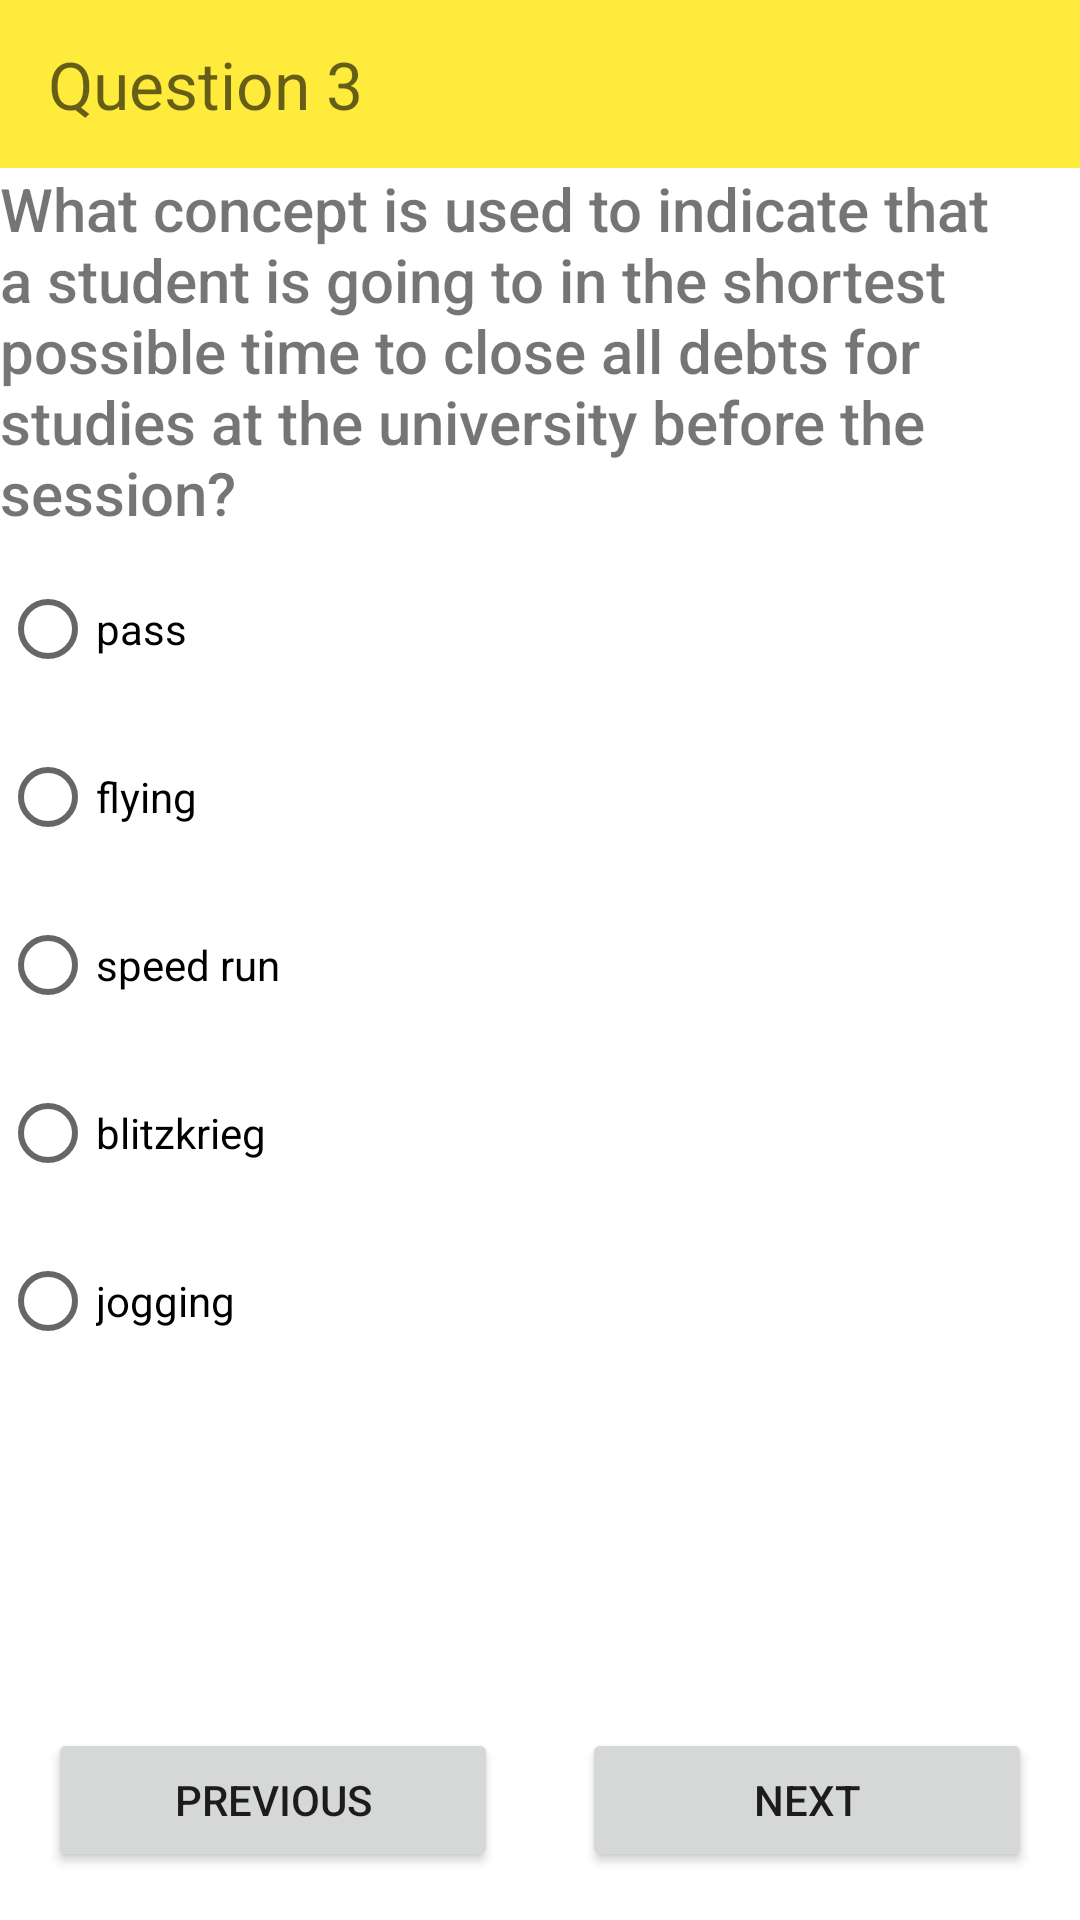

Here is an Android app screen rendered from its layout file. Give the layout XML and the strings, colors and styles it references.
<!-- AndroidManifest.xml: application theme Theme.Quiz.First -->
<!-- res/layout/fragment_question3.xml -->
<?xml version="1.0" encoding="utf-8"?>
<androidx.constraintlayout.widget.ConstraintLayout
    xmlns:android="http://schemas.android.com/apk/res/android"
    xmlns:app="http://schemas.android.com/apk/res-auto"
    android:layout_width="match_parent"
    android:layout_height="match_parent"
    android:theme="@style/Theme.Quiz.Third">

    <androidx.appcompat.widget.Toolbar
        android:id="@+id/questionToolBar"
        android:layout_width="match_parent"
        android:layout_height="wrap_content"
        android:background="@color/colorQ3"
        android:minHeight="?attr/actionBarSize"
        app:layout_constraintEnd_toEndOf="parent"
        app:layout_constraintHorizontal_bias="0.0"
        app:layout_constraintStart_toStartOf="parent"
        app:layout_constraintTop_toTopOf="parent"
        app:navigationIcon="@drawable/ic_baseline_chevron_left_24"
        app:subtitle="Question 3"
        app:subtitleTextAppearance="@style/TextAppearance.AppCompat.Large" />

    <TextView
        android:id="@+id/resultTextView"
        android:layout_width="match_parent"
        android:layout_height="wrap_content"
        android:fontFamily="sans-serif-medium"
        android:text="@string/question3"
        android:textColorHighlight="@color/black"
        android:textColorLink="@color/black"
        android:textSize="20sp"
        app:layout_constraintEnd_toEndOf="parent"
        app:layout_constraintStart_toStartOf="parent"
        app:layout_constraintTop_toBottomOf="@+id/questionToolBar" />

    <RadioGroup
        android:id="@+id/radio_group"
        android:layout_width="match_parent"
        android:layout_height="wrap_content"
        android:orientation="vertical"
        app:layout_constraintEnd_toEndOf="parent"
        app:layout_constraintStart_toStartOf="parent"
        app:layout_constraintTop_toBottomOf="@+id/resultTextView">

        <RadioButton
            android:id="@+id/radioButton1"
            android:layout_width="match_parent"
            android:layout_height="wrap_content"
            android:layout_marginTop="8dp"
            android:text="@string/answer31" />

        <RadioButton
            android:id="@+id/radioButton2"
            android:layout_width="match_parent"
            android:layout_height="wrap_content"
            android:layout_marginTop="8dp"
            android:text="@string/answer32" />

        <RadioButton
            android:id="@+id/radioButton3"
            android:layout_width="match_parent"
            android:layout_height="wrap_content"
            android:layout_marginTop="8dp"
            android:text="@string/answer33" />

        <RadioButton
            android:id="@+id/radioButton4"
            android:layout_width="match_parent"
            android:layout_height="wrap_content"
            android:layout_marginTop="8dp"
            android:text="@string/answer34" />

        <RadioButton
            android:id="@+id/radioButton5"
            android:layout_width="match_parent"
            android:layout_height="wrap_content"
            android:layout_marginTop="8dp"
            android:text="@string/answer35" />

    </RadioGroup>

    <Button
        android:id="@+id/previousButton"
        android:layout_width="150dp"
        android:layout_height="wrap_content"
        android:layout_marginStart="16dp"
        android:layout_marginBottom="16dp"
        android:text="@string/previous"
        app:layout_constraintBottom_toBottomOf="parent"
        app:layout_constraintStart_toStartOf="parent" />

    <Button
        android:id="@+id/nextButton"
        android:layout_width="150dp"
        android:layout_height="wrap_content"
        android:layout_marginEnd="16dp"
        android:layout_marginBottom="16dp"
        android:text="@string/next"
        app:layout_constraintBottom_toBottomOf="parent"
        app:layout_constraintEnd_toEndOf="parent" />

</androidx.constraintlayout.widget.ConstraintLayout>
<!-- resources referenced by this layout -->
<resources>
  <color name="black">#FF000000</color>
  <color name="colorQ3">#FFEB3B</color>
  <string name="answer31">pass</string>
  <string name="answer32">flying</string>
  <string name="answer33">speed run</string>
  <string name="answer34">blitzkrieg</string>
  <string name="answer35">jogging</string>
  <string name="next">Next</string>
  <string name="previous">Previous</string>
  <string name="question3">
         What concept is used to indicate that a student is going to in the shortest
          possible time to close all debts for studies at the university before the session?
      </string>
  <style name="Theme.Quiz.Third" parent="Theme.Quiz">
          <item name="colorPrimary">@color/colorQ3</item>
          <item name="colorPrimaryDark">@color/colorQ3_Dark</item>
          <item name="colorSecondary">@color/colorQ3</item>
      </style>
  <style name="Theme.Quiz.First" parent="Theme.Quiz">
          <item name="colorPrimary">@color/colorQ1</item>
          <item name="colorPrimaryDark">@color/colorQ1_Dark</item>
          <item name="colorSecondary">@color/colorQ1</item>
      </style>
  <style name="Theme.Quiz" parent="Theme.MaterialComponents.DayNight.NoActionBar">
          <item name="colorOnPrimary">@color/black</item>
          <item name="colorOnSecondary">@color/black</item>
          <item name="android:windowDrawsSystemBarBackgrounds">true</item>
          <item name="windowNoTitle">true</item>
      </style>
  <color name="colorQ3_Dark">#8E8322</color>
  <color name="colorQ1">#FF1100</color>
  <color name="colorQ1_Dark">#880900</color>
</resources>
